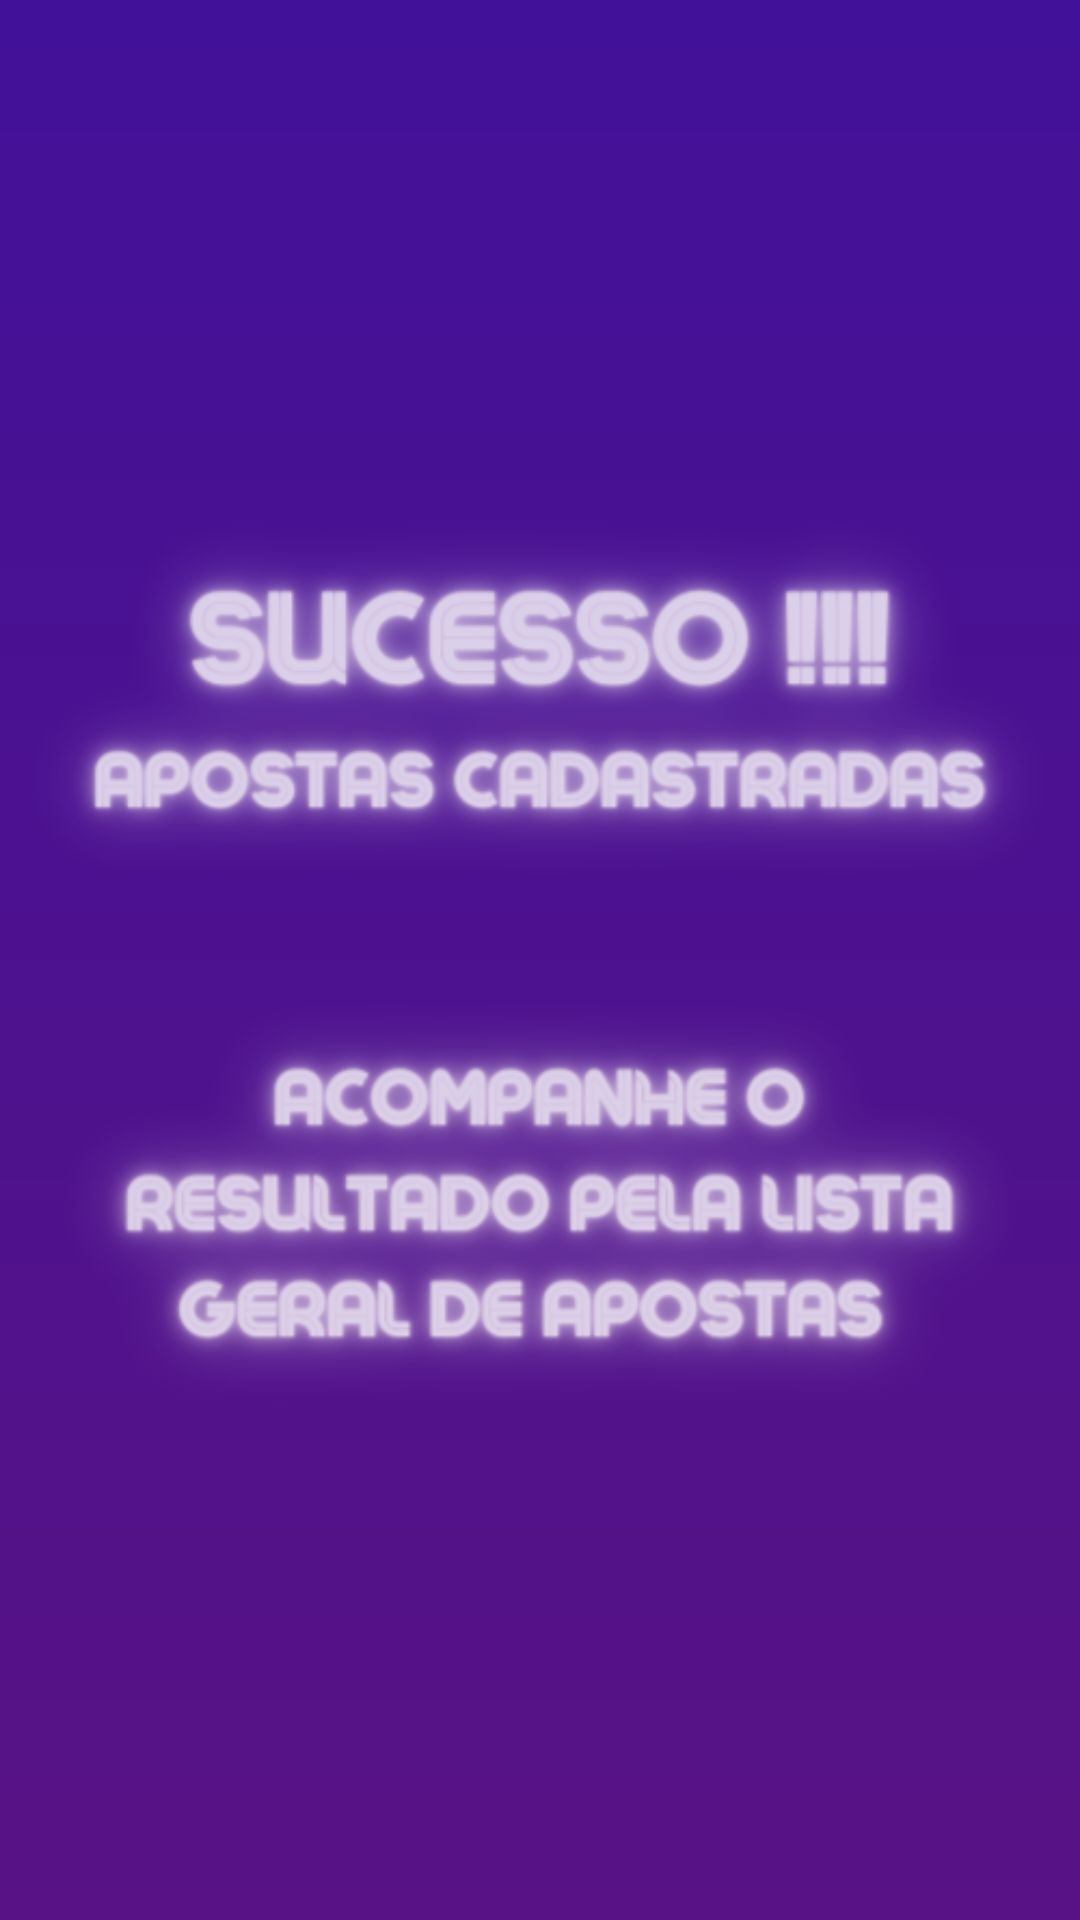

Here is an Android app screen rendered from its layout file. Give the layout XML and the strings, colors and styles it references.
<!-- AndroidManifest.xml: application theme Theme.LotecaAtualizada -->
<!-- res/layout/fragment_sucess_screen.xml -->
<?xml version="1.0" encoding="utf-8"?>
<FrameLayout xmlns:android="http://schemas.android.com/apk/res/android"
    xmlns:tools="http://schemas.android.com/tools"
    android:layout_width="match_parent"
    android:layout_height="match_parent"
    android:id="@+id/fragment_sucess_screen"
    tools:context=".fragments.SucessScreen">

    <androidx.constraintlayout.widget.ConstraintLayout
        xmlns:app="http://schemas.android.com/apk/res-auto"
        android:layout_width="match_parent"
        android:layout_height="match_parent"
        android:background="@drawable/gradient_background"
        tools:context=".TelaSucesso">

        <ImageView
            android:id="@+id/iv_logo"
            android:layout_width="match_parent"
            android:layout_height="wrap_content"
            android:contentDescription="@string/app_name"
            android:src="@drawable/tela03"
            app:layout_constraintBottom_toBottomOf="parent"
            app:layout_constraintEnd_toEndOf="parent"
            app:layout_constraintStart_toStartOf="parent"
            app:layout_constraintTop_toTopOf="parent" />


    </androidx.constraintlayout.widget.ConstraintLayout>

</FrameLayout>
<!-- resources referenced by this layout -->
<resources>
  <!-- drawable gradient_background (drawable) -->
  <?xml version="1.0" encoding="utf-8"?>
  <shape xmlns:android="http://schemas.android.com/apk/res/android">
  
      <gradient
          android:startColor="#581285"
          android:endColor="#421199"
          android:angle="90"
          android:type="linear">
      </gradient>
  
  </shape>
  <!-- drawable tela03: png bitmap (drawable, 94855 bytes) -->
  <string name="app_name">Loteca Atualizada</string>
  <style name="Theme.LotecaAtualizada" parent="Theme.MaterialComponents.DayNight.NoActionBar">
          
          <item name="colorPrimary">@color/purple_500</item>
          <item name="colorPrimaryVariant">@color/roxo</item>
          <item name="colorOnPrimary">@color/white</item>
          
          <item name="colorSecondary">@color/teal_200</item>
          <item name="colorSecondaryVariant">@color/teal_700</item>
          <item name="colorOnSecondary">@color/black</item>
          
          <item name="android:statusBarColor">?attr/colorPrimaryVariant</item>
          
      </style>
  <color name="purple_500">#FF6200EE</color>
  <color name="roxo">#421199</color>
  <color name="white">#FFFFFFFF</color>
  <color name="teal_200">#FF03DAC5</color>
  <color name="teal_700">#FF018786</color>
  <color name="black">#FF000000</color>
</resources>
